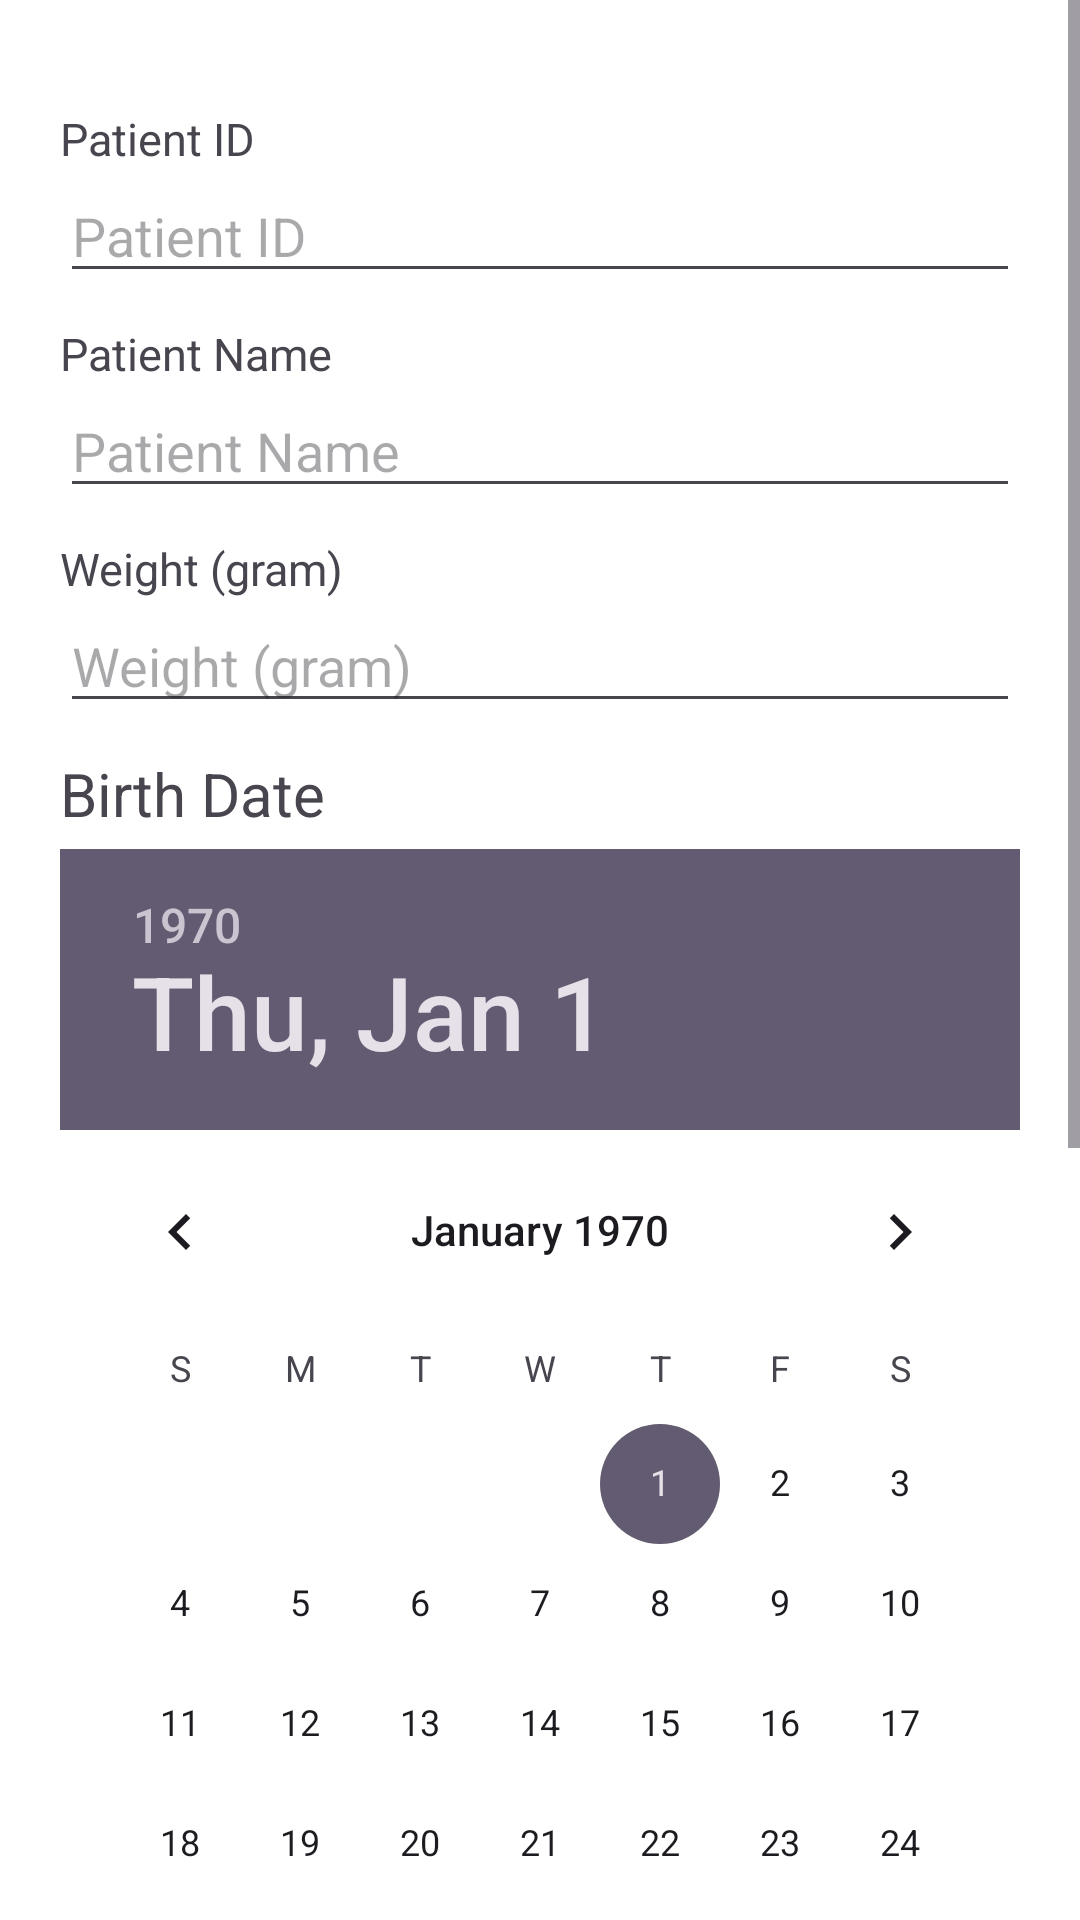

Reconstruct the res/layout file that produces this screen, plus the resources it refers to.
<!-- AndroidManifest.xml: application theme Theme.Airbilinest -->
<!-- res/layout/fragment_patient_form.xml -->
<?xml version="1.0" encoding="utf-8"?>
<androidx.constraintlayout.widget.ConstraintLayout xmlns:android="http://schemas.android.com/apk/res/android"
    xmlns:app="http://schemas.android.com/apk/res-auto"
    xmlns:tools="http://schemas.android.com/tools"
    android:layout_width="match_parent"
    android:layout_height="wrap_content"
    android:layout_marginTop="70dp"
    android:layout_marginBottom="100dp">

    <ScrollView
        android:layout_width="match_parent"
        android:layout_height="729dp"
        android:background="#FFF"
        android:layout_marginBottom="0dp"
        app:layout_constraintBottom_toBottomOf="parent"
        app:layout_constraintEnd_toEndOf="parent"
        app:layout_constraintStart_toStartOf="parent"
        app:layout_constraintTop_toTopOf="parent">

        <LinearLayout
            android:layout_width="match_parent"
            android:layout_height="wrap_content"
            android:orientation="vertical">

            <TextView
                android:layout_width="match_parent"
                android:layout_height="match_parent"
                android:layout_marginTop="80dp"
                android:layout_marginStart="20dp"
                android:layout_marginEnd="20dp"
                android:textSize="15dp"
                android:text="@string/patient_id"/>

            <EditText
                android:id="@+id/patientId"
                android:hint="Patient ID"
                android:layout_width="match_parent"
                android:layout_height="wrap_content"
                android:layout_marginStart="20dp"
                android:layout_marginEnd="20dp"/>

            <TextView
                android:layout_width="match_parent"
                android:layout_height="match_parent"
                android:layout_marginTop="10dp"
                android:layout_marginStart="20dp"
                android:layout_marginEnd="20dp"
                android:textSize="15dp"
                android:text="@string/patient_name"/>

            <EditText
                android:id="@+id/patientName"
                android:hint="@string/patient_name"
                android:layout_width="match_parent"
                android:layout_height="wrap_content"
                android:layout_marginStart="20dp"
                android:layout_marginEnd="20dp"/>

            <TextView
                android:layout_width="match_parent"
                android:layout_height="match_parent"
                android:layout_marginTop="10dp"
                android:layout_marginStart="20dp"
                android:layout_marginEnd="20dp"
                android:textSize="15dp"
                android:text="@string/patient_weight"/>

            <EditText
                android:id="@+id/weight"
                android:hint="@string/patient_weight"
                android:layout_width="match_parent"
                android:layout_height="wrap_content"
                android:layout_marginStart="20dp"
                android:layout_marginEnd="20dp"/>

            <TextView
                android:layout_width="match_parent"
                android:layout_height="match_parent"
                android:layout_marginTop="10dp"
                android:layout_marginBottom="5dp"
                android:layout_marginStart="20dp"
                android:layout_marginEnd="20dp"
                android:textSize="20dp"
                android:text="@string/patient_birth"/>

            <DatePicker
                android:id="@+id/birthDate"
                android:layout_width="match_parent"
                android:layout_height="wrap_content"
                android:layout_marginStart="20dp"
                android:layout_marginEnd="20dp"/>

            <TextView
                android:id="@+id/birthdateshow"
                android:layout_width="match_parent"
                android:layout_height="match_parent"
                android:layout_marginTop="5dp"
                android:layout_marginBottom="10dp"
                android:layout_marginStart="20dp"
                android:layout_marginEnd="20dp"
                android:textSize="20dp"
                android:text="@string/date_choosen"/>

            <TextView
                android:layout_width="match_parent"
                android:layout_height="match_parent"
                android:layout_marginTop="10dp"
                android:layout_marginStart="20dp"
                android:layout_marginEnd="20dp"
                android:textSize="15dp"
                android:text="@string/bilirubin_start"/>

            <EditText
                android:id="@+id/bilirubinStart"
                android:hint="Bilirubin (mg/dL)"
                android:layout_width="match_parent"
                android:layout_height="wrap_content"
                android:layout_marginStart="20dp"
                android:layout_marginEnd="20dp"/>

            <TextView
                android:layout_width="match_parent"
                android:layout_height="match_parent"
                android:layout_marginTop="10dp"
                android:layout_marginStart="20dp"
                android:layout_marginEnd="20dp"
                android:textSize="15dp"
                android:text="@string/phototherapy_duration"/>

            <EditText
                android:id="@+id/lengthOfPhototherapy"
                android:hint="@string/phototherapy_duration"
                android:layout_width="match_parent"
                android:layout_height="wrap_content"
                android:layout_marginStart="20dp"
                android:layout_marginEnd="20dp"/>

            <TextView
                android:layout_width="match_parent"
                android:layout_height="match_parent"
                android:layout_marginTop="10dp"
                android:layout_marginStart="20dp"
                android:layout_marginEnd="20dp"
                android:textSize="15dp"
                android:text="@string/phototherapy_intent"/>

            <EditText
                android:id="@+id/phototherapyIntensity"
                android:hint="@string/phototherapy_intent"
                android:layout_width="match_parent"
                android:layout_height="wrap_content"
                android:layout_marginStart="20dp"
                android:layout_marginEnd="20dp"/>

            <TextView
                android:layout_width="match_parent"
                android:layout_height="match_parent"
                android:layout_marginTop="10dp"
                android:layout_marginStart="20dp"
                android:layout_marginEnd="20dp"
                android:textSize="15dp"
                android:text="@string/bilirubin_ending"/>

            <EditText
                android:id="@+id/bilirubinEnd"
                android:hint="@string/bilirubin_ending"
                android:layout_width="match_parent"
                android:layout_height="wrap_content"
                android:layout_marginStart="20dp"
                android:layout_marginEnd="20dp"/>

            <Button
                android:id="@+id/saveButton"
                android:text="@string/save"
                android:textColor="@color/white"
                android:layout_width="wrap_content"
                android:layout_height="wrap_content"
                android:layout_marginBottom="110dp"
                android:layout_marginStart="20dp"
                android:layout_marginEnd="20dp"/>

        </LinearLayout>
    </ScrollView>
</androidx.constraintlayout.widget.ConstraintLayout>
<!-- resources referenced by this layout -->
<resources>
  <string name="bilirubin_ending">Ending Bilirubin (mg/dL)</string>
  <string name="bilirubin_start">Beginning Bilirubin (mg/dL)</string>
  <string name="date_choosen">Date Choosen:</string>
  <string name="patient_birth">Birth Date</string>
  <string name="patient_id">Patient ID</string>
  <string name="patient_name">Patient Name</string>
  <string name="patient_weight">Weight (gram)</string>
  <string name="phototherapy_duration">Phototherapy duration (hour)</string>
  <string name="phototherapy_intent">Phototherapy Intensity (uW/cm^2/nm)</string>
  <string name="save">save</string>
  <style name="Theme.Airbilinest" parent="Theme.MaterialComponents.Light.NoActionBar">
          
          <item name="colorPrimary">@color/purple_500</item>
          <item name="colorPrimaryVariant">@color/purple_700</item>
          <item name="colorOnPrimary">@color/white</item>
          
          <item name="colorSecondary">@color/teal_200</item>
          <item name="colorSecondaryVariant">@color/teal_700</item>
          <item name="colorOnSecondary">@color/black</item>
          
          <item name="android:statusBarColor">?attr/colorPrimaryVariant</item>
          
      </style>
  <!-- not gathered from this repository: default colours our renderer supplied (Android Studio template values) -->
  <color name="purple_500">#FF6200EE</color>
  <color name="purple_700">#FF3700B3</color>
  <color name="teal_200">#FF03DAC5</color>
  <color name="teal_700">#FF018786</color>
  <color name="black">#FF000000</color>
  <color name="white">#FFFFFFFF</color>
</resources>
